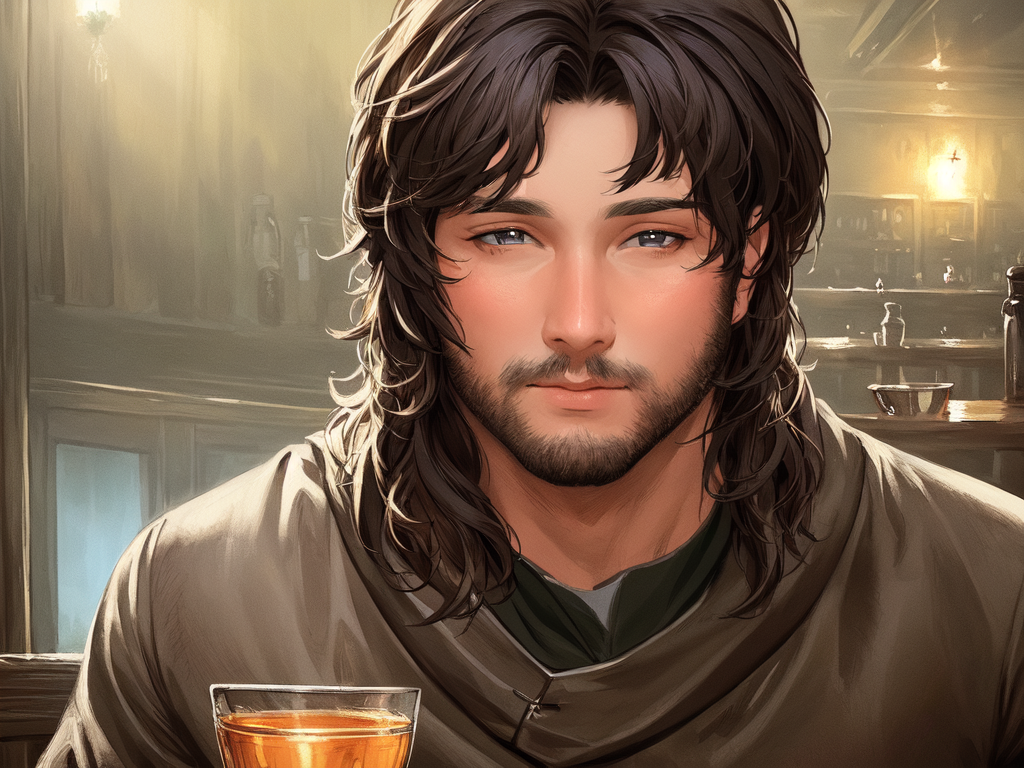
Generation parameters embedded in this image by AUTOMATIC1111 Stable Diffusion web UI or a fork of it (Forge, ...) (PNG 'parameters' text chunk):
m_greg, ((masterpiece)), (((best quality))), ((ultra-detailed)), ((illustration)), (official art),(detailed face), 1boy, tavern,
Negative prompt: ((((ugly)))), (((duplicate))), ((morbid)), ((mutilated)), (((tranny))), (((trans))), (((trannsexual))), (hermaphrodite), [out of frame], extra fingers, mutated hands, ((poorly drawn hands)), ((poorly drawn face)), (((mutation))), (((deformed))), ((ugly)), blurry, ((bad anatomy)), (((bad proportions))), ((extra limbs)), cloned face, (((disfigured))), out of frame, ugly, extra limbs, (bad anatomy), gross proportions, (malformed limbs), ((missing arms)), ((missing legs)), (((extra arms))), (((extra legs))), mutated hands, (fused fingers), (too many fingers), (((long neck))), lowres, bad anatomy, bad hands, text, error, missing fingers, extra digit, fewer digits, cropped, worst quality, low quality, normal quality, jpeg artifacts, signature, watermark, username, blurry, artist name
Steps: 30, Sampler: DPM++ 2S a Karras, CFG scale: 8, Seed: 1672862963, Size: 1024x768, Model hash: 3d4b8d1d